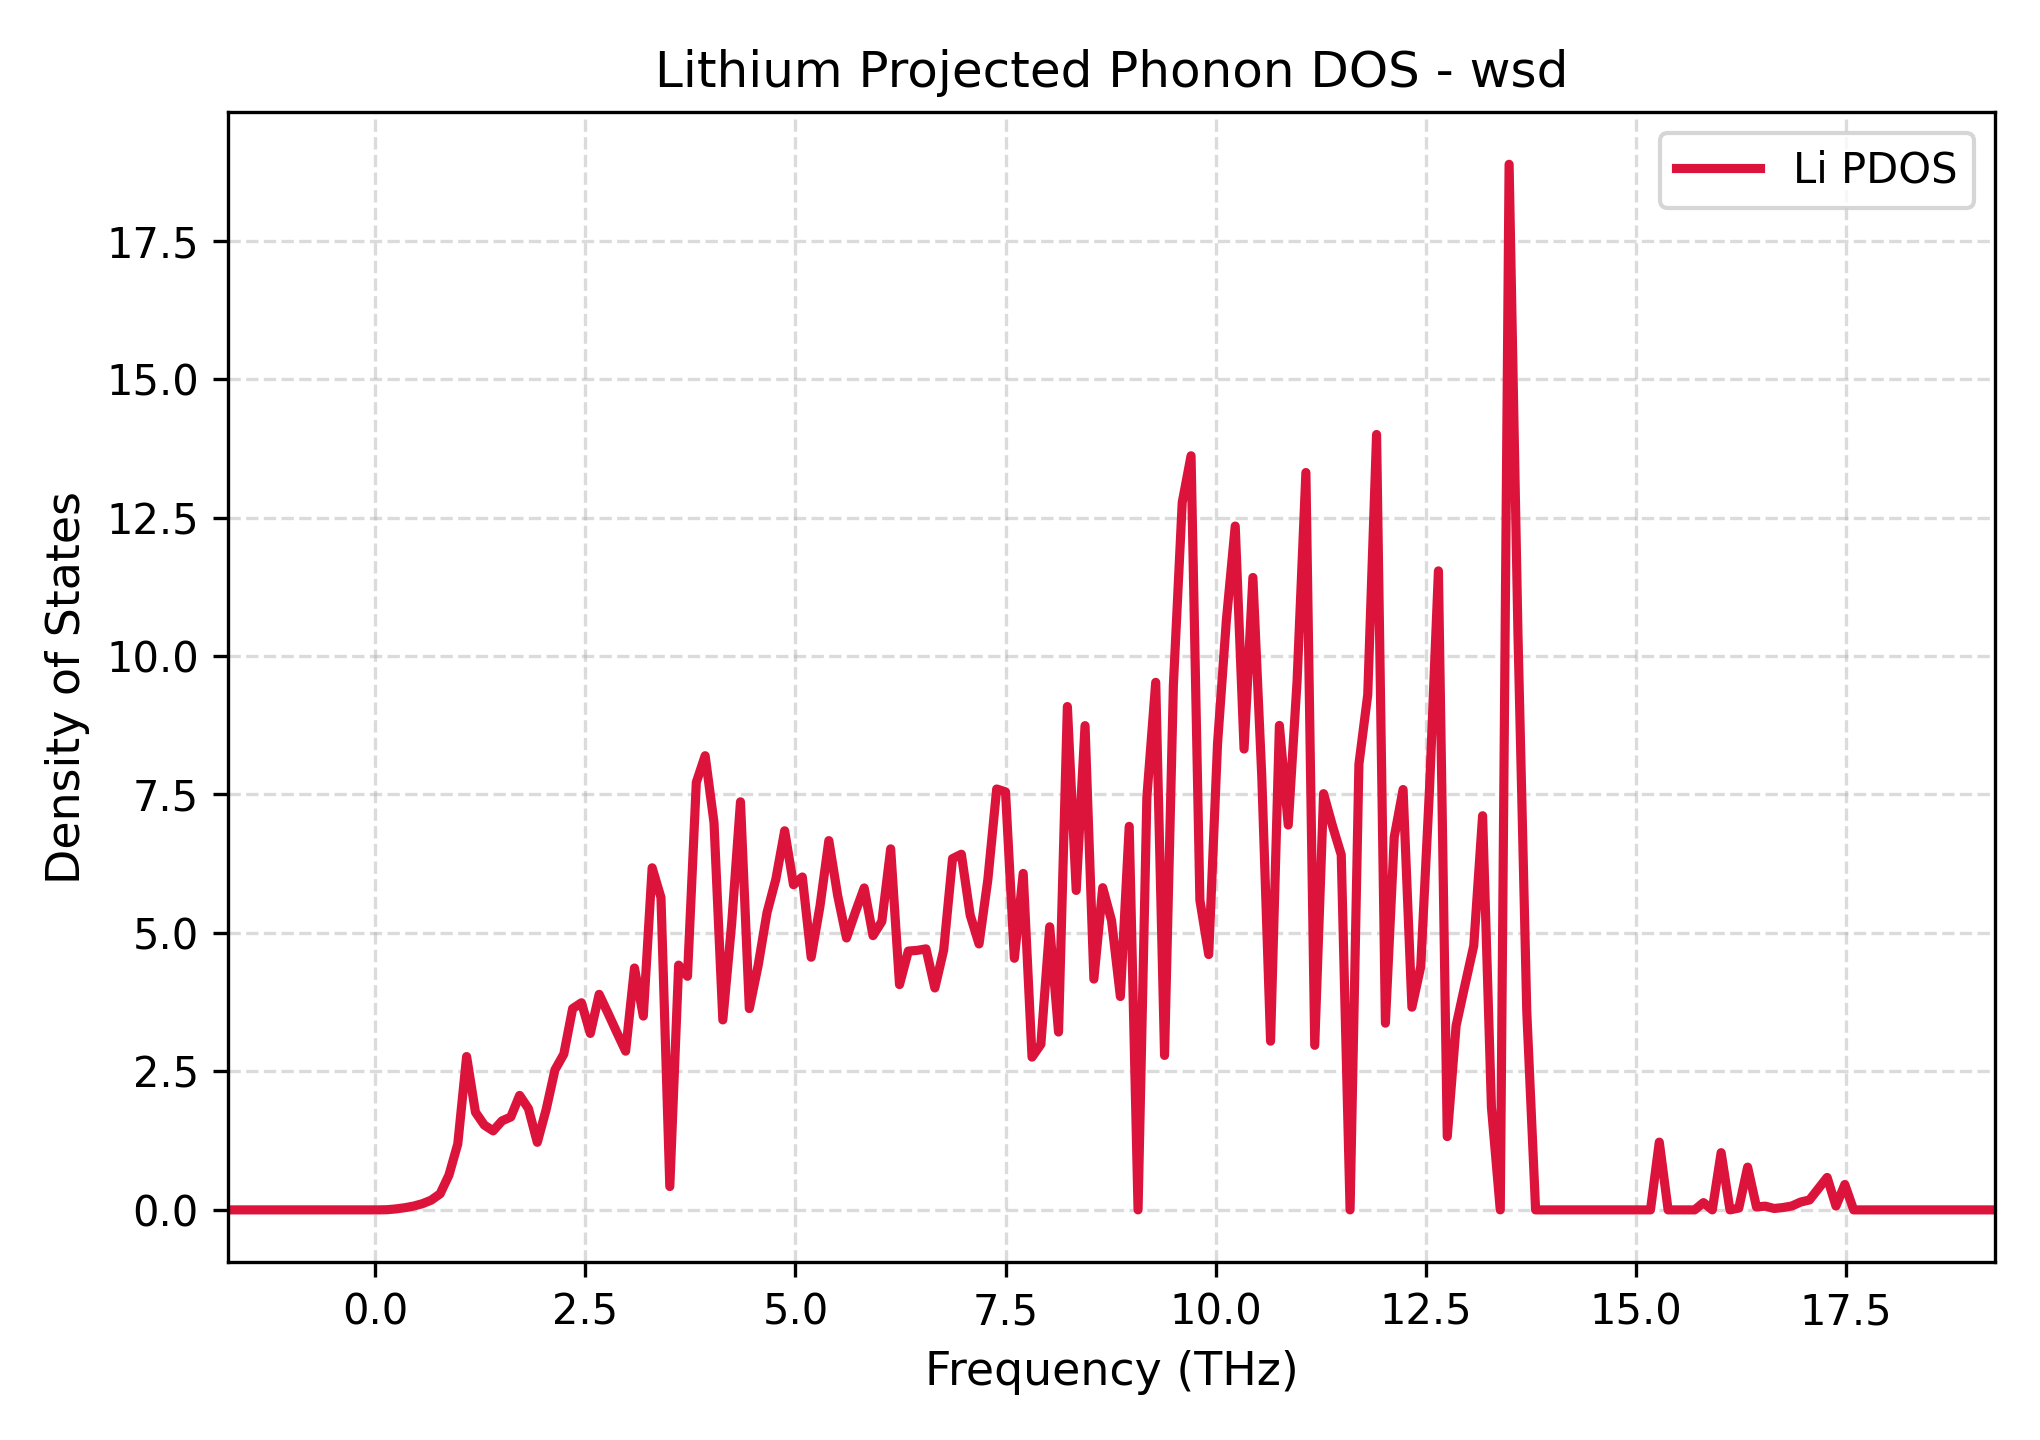

Data behind this chart, as committed beside it:
Frequency_THz, Lithium_PDOS
-1.752, 0.0
-1.647, 0.0
-1.542, 0.0
-1.437, 0.0
-1.332, 0.0
-1.227, 0.0
-1.122, 0.0
-1.016, 0.0
-0.9112, 0.0
-0.8061, 0.0
-0.701, 0.0
-0.5958, 0.0
-0.4907, 0.0
-0.3855, 0.0
-0.2804, 0.0
-0.1752, 0.0
-0.0701, 0.0
0.03505, 0.0002107
0.1402, 0.003367
0.2453, 0.01752
0.3505, 0.03932
0.4556, 0.06875
0.5608, 0.1118
0.6659, 0.1765
0.7711, 0.29
0.8762, 0.628
0.9813, 1.191
1.086, 2.769
1.192, 1.764
1.297, 1.532
1.402, 1.427
1.507, 1.607
1.612, 1.677
1.717, 2.067
1.822, 1.828
1.928, 1.22
2.033, 1.81
2.138, 2.528
2.243, 2.812
2.348, 3.635
2.453, 3.74
2.558, 3.186
2.664, 3.892
2.769, 3.553
2.874, 3.206
2.979, 2.866
3.084, 4.367
3.189, 3.499
3.294, 6.176
3.4, 5.639
3.505, 0.4217
3.61, 4.419
3.715, 4.218
3.82, 7.72
3.925, 8.2
4.03, 6.996
4.136, 3.43
4.241, 5.165
4.346, 7.368
4.451, 3.635
... 141 more rows
